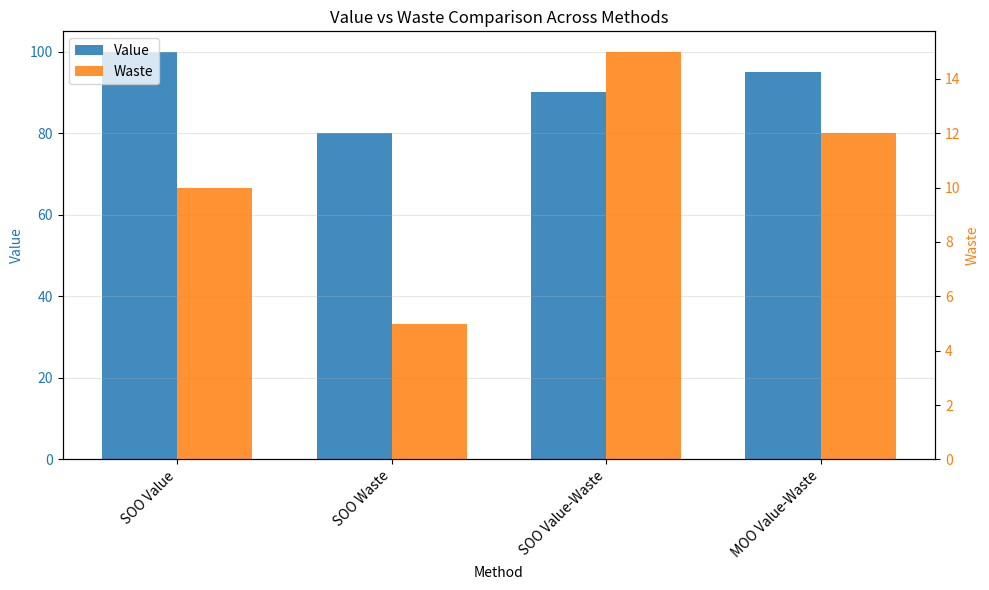

Recreate this plot in Python.
from typing import List
from dataclasses import dataclass
import matplotlib.pyplot as plt

@dataclass(frozen=True)
class PlotResult:
    method_name: str
    production: float
    waste: float


def plot_comparison(data: List[PlotResult]):
    # Plot dual-axis bars: left axis for Value, right axis for Waste
    
    # Extract data
    methods = [d.method_name for d in data]
    value = [d.production for d in data]
    waste = [d.waste for d in data]
    
    x = range(len(methods))
    width = 0.35
    
    fig, ax1 = plt.subplots(figsize=(10, 6))
    ax2 = ax1.twinx()

    bars_value = ax1.bar(
        [i - width / 2 for i in x], value, width,
        label='Value', color='tab:blue', alpha=0.85
    )
    bars_waste = ax2.bar(
        [i + width / 2 for i in x], waste, width,
        label='Waste', color='tab:orange', alpha=0.85
    )

    ax1.set_xlabel('Method')
    ax1.set_ylabel('Value', color='tab:blue')
    ax2.set_ylabel('Waste', color='tab:orange')
    ax1.set_title('Value vs Waste Comparison Across Methods')
    ax1.set_xticks(x)
    ax1.set_xticklabels(methods, rotation=45, ha='right')
    ax1.tick_params(axis='y', labelcolor='tab:blue')
    ax2.tick_params(axis='y', labelcolor='tab:orange')

    # Merge legends from both axes
    handles = [bars_value, bars_waste]
    labels = [h.get_label() for h in handles]
    ax1.legend(handles, labels, loc='upper left')
    ax1.grid(axis='y', alpha=0.3)
    
    plt.tight_layout()
    plt.show()

if __name__ == '__main__':
    # Example usage
    data = [
        PlotResult('SOO Value', 100, 10),
        PlotResult('SOO Waste', 80, 5),
        PlotResult('SOO Value-Waste', 90, 15),
        PlotResult('MOO Value-Waste', 95, 12)
    ]

    plot_comparison(data)
